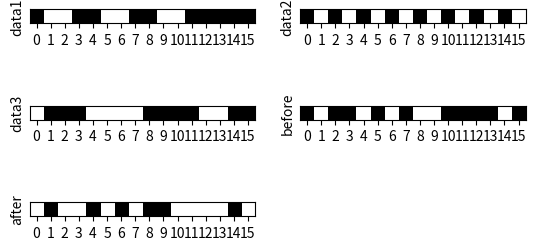

The matplotlib source for this figure:
import numpy as np
import matplotlib.pyplot as plt
import matplotlib.colors as colors
x = 0b0110011001100000
y = 0b0101010101010101
z = 0b1000111100001100
result = x + y
if result >> 16 > 0:
    result = (result & 0xffff) + 0x1
result += z
if result >> 16 > 0:
    result = (result & 0xffff) + 0x1
print('反码前：' + bin(result)[2:].zfill(16))
result1 = bin(result)[2:].zfill(16)
result = result ^ 0xffff
print('反码后：' + bin(result)[2:].zfill(16))
result = bin(result)[2:].zfill(16)
# 设置颜色
if __name__ == '__main__':
    str1 = "0110011001100000"
    str2 = "0101010101010101"
    str3 = "1000111100001100"
    data1 = [list(map(int, str1))]
    data2 = [list(map(int, str2))]
    data3 = [list(map(int, str3))]
    data4 = [list(map(int, result1))]
    data5 = [list(map(int, result))]
    fig = plt.figure()
    cdict = ['#000000', '#FFFFFF']
    my_cmap = colors.ListedColormap(cdict, 'indexed')
    # 绘图
    ax1 = fig.add_subplot(421)
    ax1.imshow(data1, cmap=my_cmap)
    ax1.set_xticks(np.arange(16))
    ax1.set_ylabel("data1")
    ax1.set_yticks([])
    ax2 = fig.add_subplot(422)
    ax2.imshow(data2, cmap=my_cmap)
    ax2.set_xticks(np.arange(16))
    ax2.set_ylabel("data2")
    ax2.set_yticks([])
    ax3 = fig.add_subplot(423)
    ax3.imshow(data3, cmap=my_cmap)
    ax3.set_xticks(np.arange(16))
    ax3.set_ylabel("data3")
    ax3.set_yticks([])
    ax4 = fig.add_subplot(424)
    ax4.imshow(data4, cmap=my_cmap)
    ax4.set_xticks(np.arange(16))
    ax4.set_ylabel("before")
    ax4.set_yticks([])
    ax5 = fig.add_subplot(425)
    ax5.imshow(data5, cmap=my_cmap)
    ax5.set_xticks(np.arange(16))
    ax5.set_ylabel("after")
    ax5.set_yticks([])
    plt.show()